Run: headless pygame with SDL's dummy video driver; simulated clock (each Clock.tick advances the game by its frame time, no real sleeping); random seed 0; keys injected as events and as key.get_pressed() state; no mouse input.
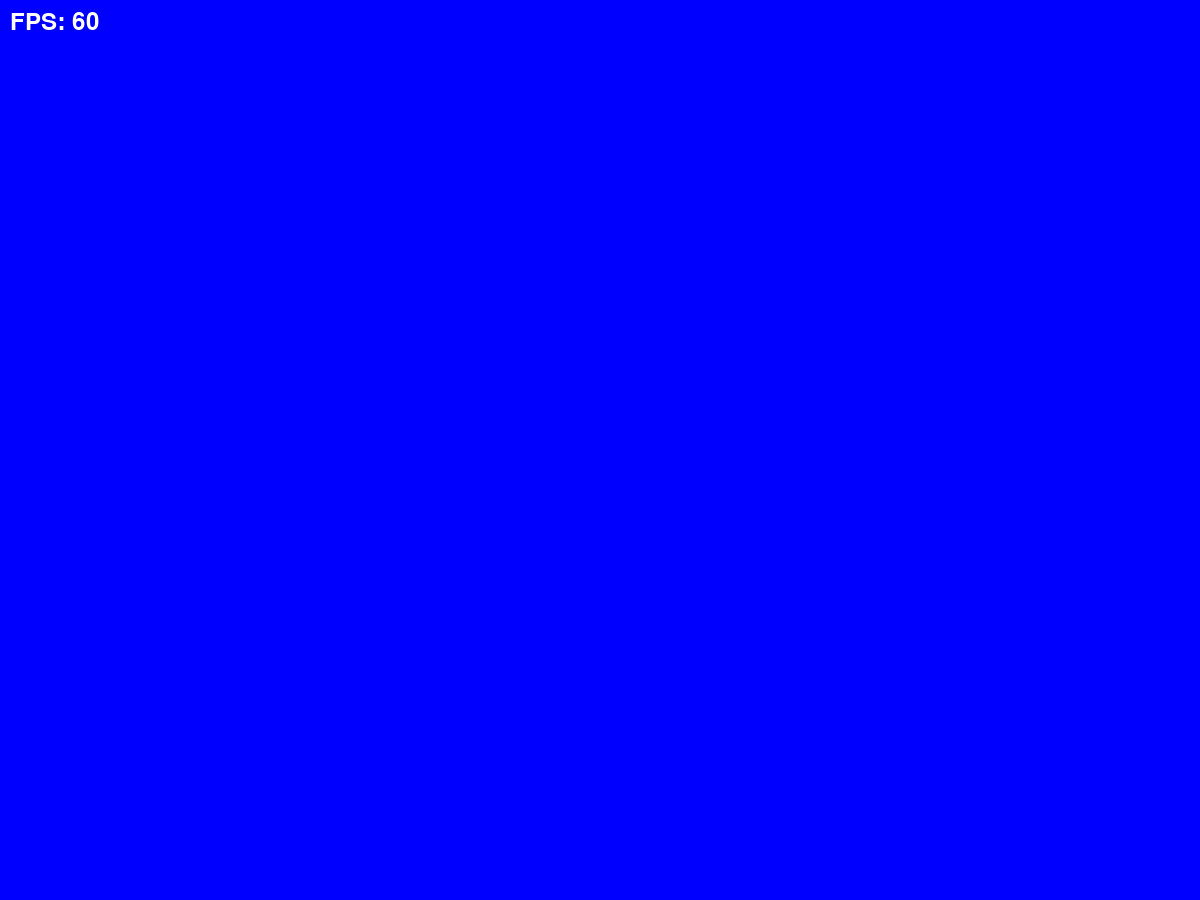
Frame 1 of 4 · flips 1–60 · no input
Frame 2 of 4 · flips 61–180 · tapped SPACE, RETURN · held RIGHT (→), D · screen unchanged from frame 1, image omitted
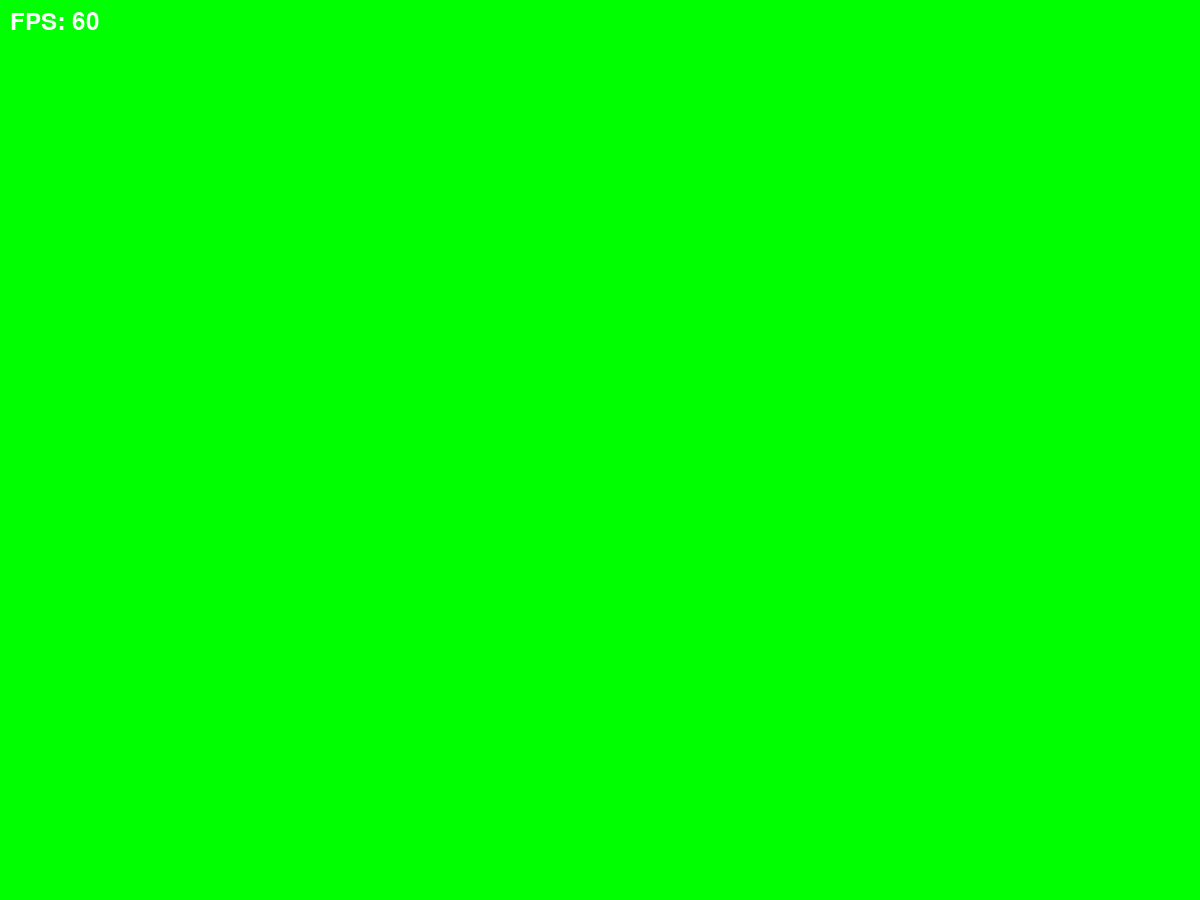
Frame 3 of 4 · flips 181–300 · held DOWN (↓), S
Frame 4 of 4 · flips 301–420 · held LEFT (←), A, UP (↑), W · screen unchanged from frame 3, image omitted

The pygame program that drew these frames:

import pygame
import random

# Инициализация Pygame
pygame.init()

# Создание окна
width, height = 1200, 900
screen = pygame.display.set_mode((width, height))
pygame.display.set_caption("GPU Load")

# Определение цветовой палитры
colors = [(255, 0, 0), (0, 255, 0), (0, 0, 255)]  # Пример палитры из трех цветов: красный, зеленый, синий

# Создание объекта для отслеживания времени
clock = pygame.time.Clock()

# Бесконечный цикл для отрисовки
running = True
while running:
    # Обработка событий
    for event in pygame.event.get():
        if event.type == pygame.QUIT:
            running = False

    # Генерация случайного индекса цвета из палитры
    color_index = random.randint(0, len(colors) - 1)
    color = colors[color_index]

    # Очистка экрана
    screen.fill((0, 0, 0))

    # Отрисовка прямоугольника на экране с случайным цветом
    pygame.draw.rect(screen, color, (0, 0, width, height))

    # Отображение FPS
    fps = int(clock.get_fps())
    font = pygame.font.Font(None, 36)
    fps_text = font.render("FPS: " + str(fps), True, (255, 255, 255))
    screen.blit(fps_text, (10, 10))

    # Обновление экрана
    pygame.display.flip()

    # Обновление времени
    clock.tick()

# Завершение работы Pygame
pygame.quit()
